Photos from the image-classification dataset "roi_masks" in the GitHub repository Edgar-Del/brain_watermark. Its 4 classes are: glioma, meningioma, no tumor, pituitary tumor.

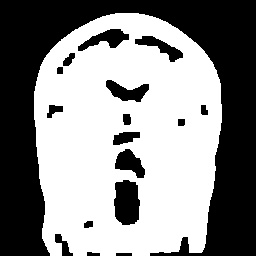
Label: meningioma

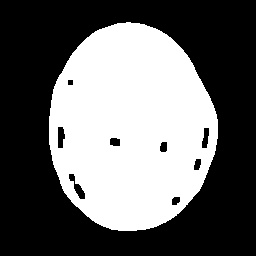
Label: glioma

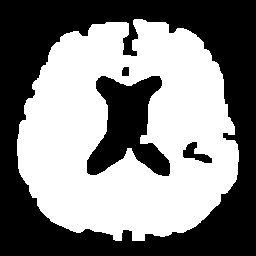
Label: no tumor

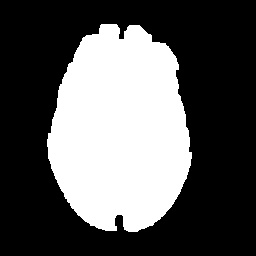
Label: no tumor

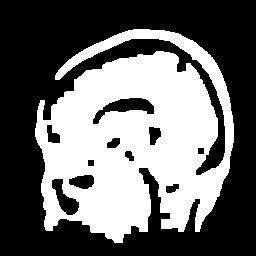
Label: meningioma

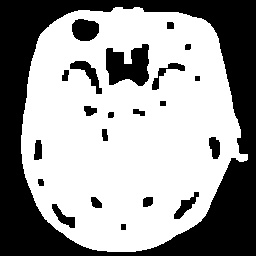
Label: pituitary tumor
